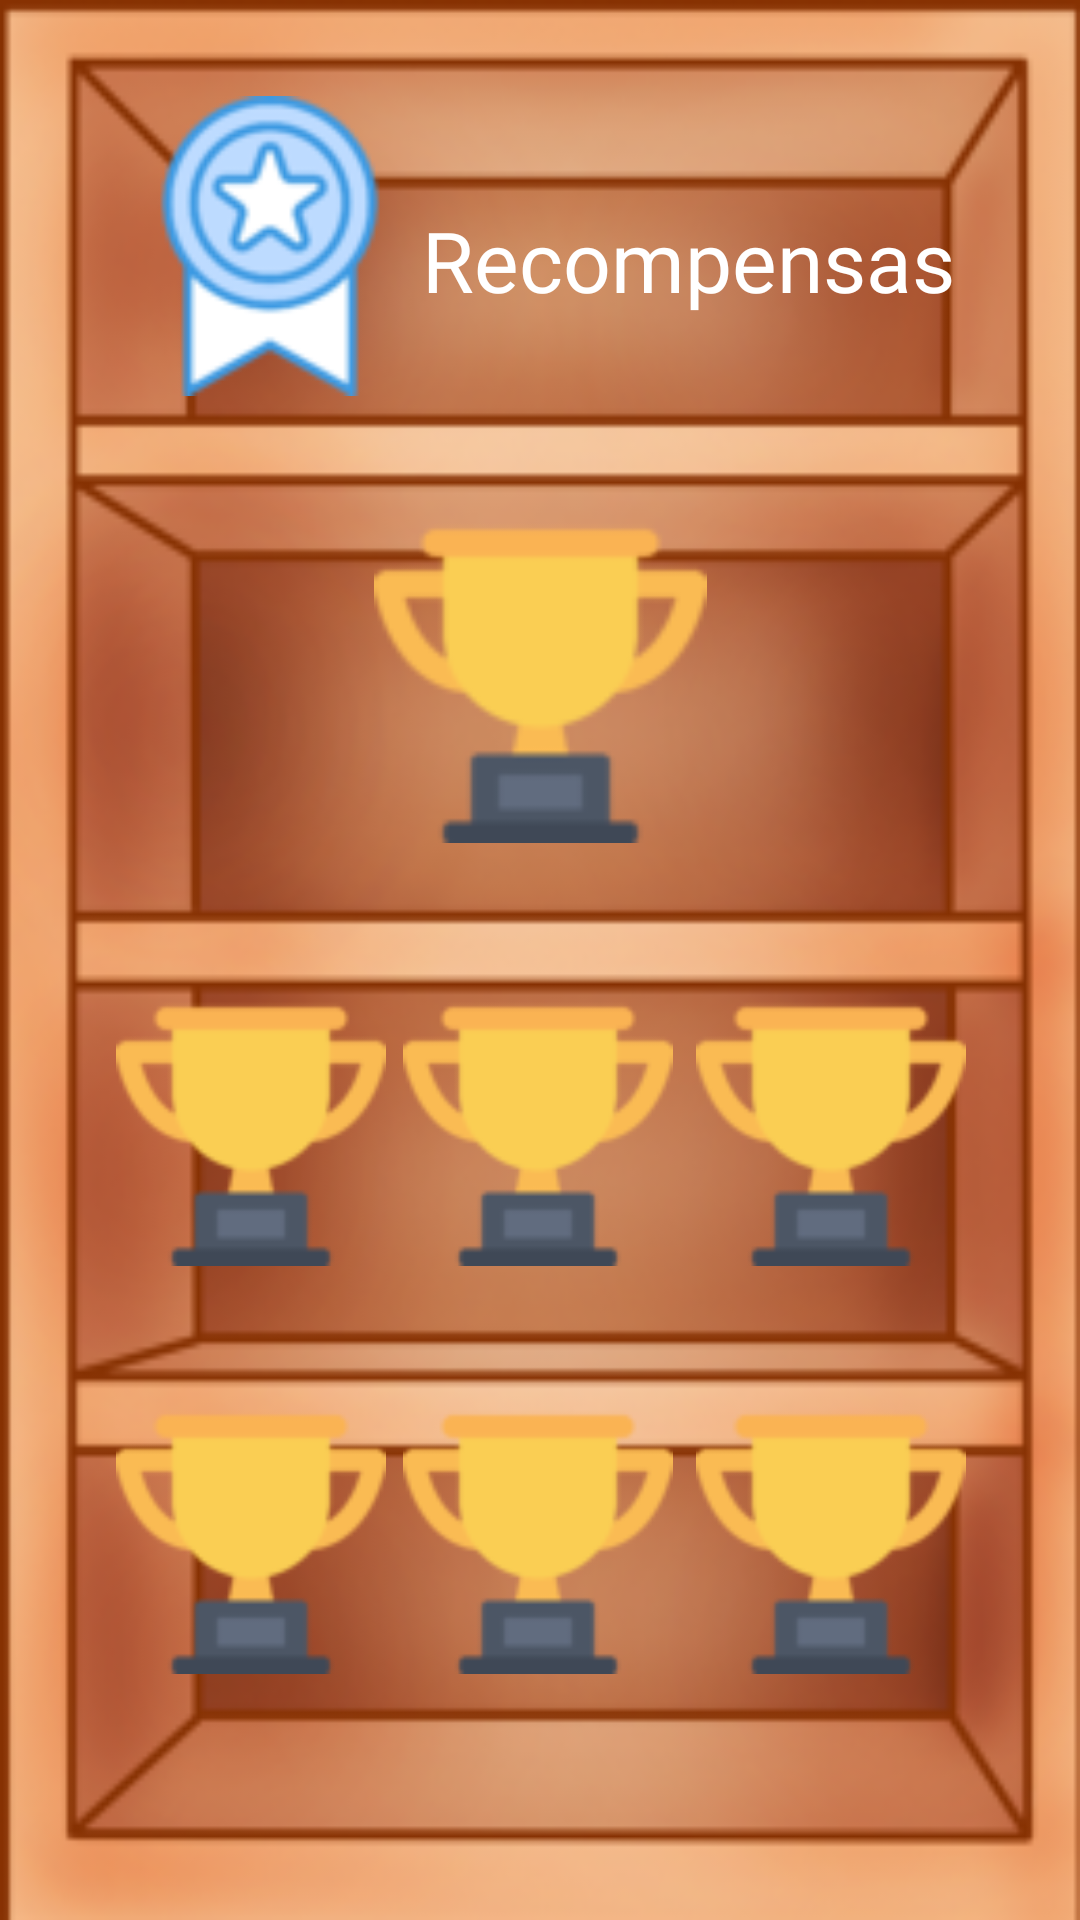

Android layout source for this screen:
<!-- AndroidManifest.xml: application theme Theme.Genio10 -->
<!-- res/layout/fragment_recompensas.xml -->
<?xml version="1.0" encoding="utf-8"?>
<androidx.constraintlayout.widget.ConstraintLayout xmlns:android="http://schemas.android.com/apk/res/android"
    xmlns:app="http://schemas.android.com/apk/res-auto"
    xmlns:tools="http://schemas.android.com/tools"
    android:layout_width="match_parent"
    android:layout_height="match_parent"
    android:background="@drawable/fondo8"
    tools:context=".ui.slideshow.SlideshowFragment">

    <ImageButton
        android:id="@+id/logro03"
        android:layout_width="90dp"
        android:layout_height="90dp"
        android:layout_marginTop="332dp"
        android:background="@android:color/transparent"
        android:scaleType="fitXY"
        android:src="@drawable/trofeo"
        app:layout_constraintEnd_toEndOf="parent"
        app:layout_constraintHorizontal_bias="0.859"
        app:layout_constraintStart_toStartOf="parent"
        app:layout_constraintTop_toTopOf="parent" />

    <ImageButton
        android:id="@+id/logro07"
        android:layout_width="111dp"
        android:layout_height="109dp"
        android:layout_marginTop="172dp"
        android:background="@android:color/transparent"
        android:scaleType="fitXY"
        android:src="@drawable/trofeo"
        app:layout_constraintEnd_toEndOf="parent"
        app:layout_constraintStart_toStartOf="parent"
        app:layout_constraintTop_toTopOf="parent" />

    <ImageButton
        android:id="@+id/logro02"
        android:layout_width="90dp"
        android:layout_height="90dp"
        android:layout_marginTop="332dp"
        android:background="@android:color/transparent"
        android:scaleType="fitXY"
        android:src="@drawable/trofeo"
        app:layout_constraintEnd_toEndOf="parent"
        app:layout_constraintHorizontal_bias="0.498"
        app:layout_constraintStart_toStartOf="parent"
        app:layout_constraintTop_toTopOf="parent" />

    <ImageButton
        android:id="@+id/logro04"
        android:layout_width="90dp"
        android:layout_height="90dp"
        android:layout_marginTop="468dp"
        android:background="@android:color/transparent"
        android:scaleType="fitXY"
        android:src="@drawable/trofeo"
        app:layout_constraintEnd_toEndOf="parent"
        app:layout_constraintHorizontal_bias="0.143"
        app:layout_constraintStart_toStartOf="parent"
        app:layout_constraintTop_toTopOf="parent" />

    <ImageButton
        android:id="@+id/logro05"
        android:layout_width="90dp"
        android:layout_height="90dp"
        android:layout_marginTop="468dp"
        android:background="@android:color/transparent"
        android:scaleType="fitXY"
        android:src="@drawable/trofeo"
        app:layout_constraintEnd_toEndOf="parent"
        app:layout_constraintHorizontal_bias="0.498"
        app:layout_constraintStart_toStartOf="parent"
        app:layout_constraintTop_toTopOf="parent" />

    <ImageButton
        android:id="@+id/logro01"
        android:layout_width="90dp"
        android:layout_height="90dp"
        android:layout_marginTop="332dp"
        android:background="@android:color/transparent"
        android:scaleType="fitXY"
        android:src="@drawable/trofeo"
        app:layout_constraintEnd_toEndOf="parent"
        app:layout_constraintHorizontal_bias="0.143"
        app:layout_constraintStart_toStartOf="parent"
        app:layout_constraintTop_toTopOf="parent" />

    <ImageButton
        android:id="@+id/logro06"
        android:layout_width="90dp"
        android:layout_height="90dp"
        android:layout_marginTop="468dp"
        android:background="@android:color/transparent"
        android:scaleType="fitXY"
        android:src="@drawable/trofeo"
        app:layout_constraintEnd_toEndOf="parent"
        app:layout_constraintHorizontal_bias="0.859"
        app:layout_constraintStart_toStartOf="parent"
        app:layout_constraintTop_toTopOf="parent" />

    <TextView
        android:id="@+id/txtitulo_progreso2"
        android:layout_width="192dp"
        android:layout_height="48dp"
        android:layout_alignParentTop="true"
        android:layout_alignParentEnd="true"
        android:layout_marginTop="68dp"
        android:fontFamily="@font/coming_soon"
        android:text="Recompensas"
        android:textAlignment="center"
        android:textColor="#FFFFFF"
        android:textSize="28sp"
        app:layout_constraintEnd_toEndOf="parent"
        app:layout_constraintHorizontal_bias="0.794"
        app:layout_constraintStart_toStartOf="parent"
        app:layout_constraintTop_toTopOf="parent" />

    <ImageView
        android:id="@+id/imageView6"
        android:layout_width="100dp"
        android:layout_height="100dp"
        android:layout_marginTop="32dp"
        app:layout_constraintEnd_toEndOf="parent"
        app:layout_constraintHorizontal_bias="0.154"
        app:layout_constraintStart_toStartOf="parent"
        app:layout_constraintTop_toTopOf="parent"
        app:srcCompat="@drawable/medalla" />
</androidx.constraintlayout.widget.ConstraintLayout>
<!-- resources referenced by this layout -->
<resources>
  <!-- drawable fondo8: png bitmap (drawable, 76975 bytes) -->
  <!-- drawable medalla: png bitmap (drawable, 6484 bytes) -->
  <!-- drawable trofeo: png bitmap (drawable, 2834 bytes) -->
  <style name="Theme.Genio10" parent="Theme.MaterialComponents.DayNight.DarkActionBar">
          
          <item name="colorPrimary">@color/purple_500</item>
          <item name="colorPrimaryVariant">@color/purple_700</item>
          <item name="colorOnPrimary">@color/white</item>
          
          <item name="colorSecondary">@color/teal_200</item>
          <item name="colorSecondaryVariant">@color/teal_700</item>
          <item name="colorOnSecondary">@color/black</item>
          
          <item name="android:statusBarColor" tools:targetApi="l">?attr/colorPrimaryVariant</item>
          
      </style>
  <color name="purple_500">#00D2EE</color>
  <color name="purple_700">#0199FF</color>
  <color name="white">#FFFFFFFF</color>
  <color name="teal_200">#FF03DAC5</color>
  <color name="teal_700">#FF018786</color>
  <color name="black">#FF000000</color>
</resources>
